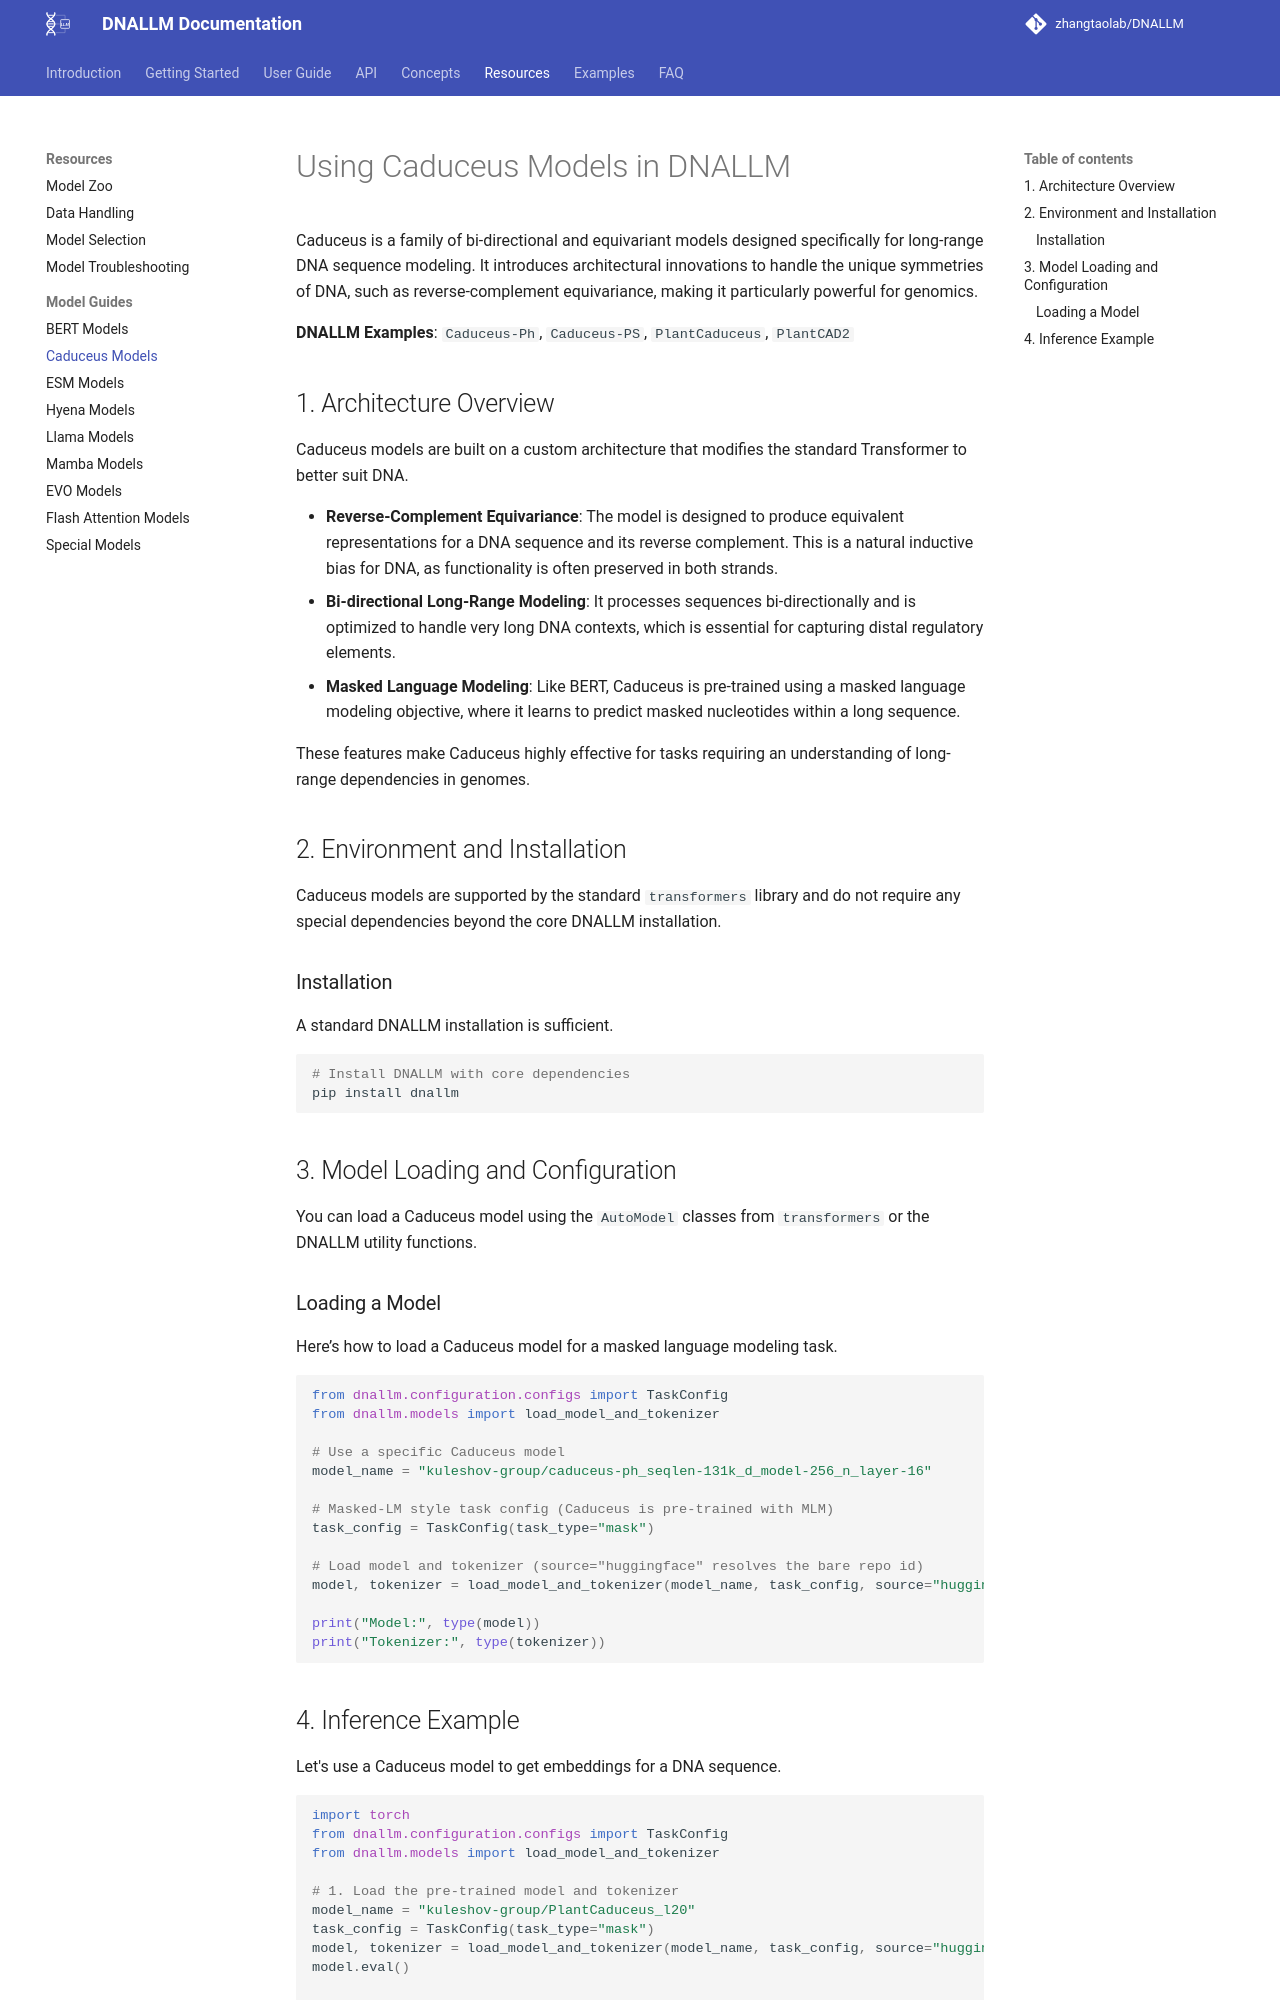

repository: zhangtaolab/DNALLM · page: resources/models/caduceus_models/index.html · generator: mkdocs

# Using Caduceus Models in DNALLM

Caduceus is a family of bi-directional and equivariant models designed specifically for long-range DNA sequence modeling. It introduces architectural innovations to handle the unique symmetries of DNA, such as reverse-complement equivariance, making it particularly powerful for genomics.

**DNALLM Examples**: `Caduceus-Ph`, `Caduceus-PS`, `PlantCaduceus`, `PlantCAD2`

## 1. Architecture Overview

Caduceus models are built on a custom architecture that modifies the standard Transformer to better suit DNA.

- **Reverse-Complement Equivariance**: The model is designed to produce equivalent representations for a DNA sequence and its reverse complement. This is a natural inductive bias for DNA, as functionality is often preserved in both strands.
- **Bi-directional Long-Range Modeling**: It processes sequences bi-directionally and is optimized to handle very long DNA contexts, which is essential for capturing distal regulatory elements.
- **Masked Language Modeling**: Like BERT, Caduceus is pre-trained using a masked language modeling objective, where it learns to predict masked nucleotides within a long sequence.

These features make Caduceus highly effective for tasks requiring an understanding of long-range dependencies in genomes.

## 2. Environment and Installation

Caduceus models are supported by the standard `transformers` library and do not require any special dependencies beyond the core DNALLM installation.

### Installation

A standard DNALLM installation is sufficient.

```bash
# Install DNALLM with core dependencies
pip install dnallm
```

## 3. Model Loading and Configuration

You can load a Caduceus model using the `AutoModel` classes from `transformers` or the DNALLM utility functions.

### Loading a Model

Here’s how to load a Caduceus model for a masked language modeling task.
```python
from dnallm.configuration.configs import TaskConfig
from dnallm.models import load_model_and_tokenizer

# Use a specific Caduceus model
model_name = "kuleshov-group/caduceus-ph_seqlen-131k_d_model-256_n_layer-16"

# Masked-LM style task config (Caduceus is pre-trained with MLM)
task_config = TaskConfig(task_type="mask")

# Load model and tokenizer (source="huggingface" resolves the bare repo id)
model, tokenizer = load_model_and_tokenizer(model_name, task_config, source="huggingface")

print("Model:", type(model))
print("Tokenizer:", type(tokenizer))
```
